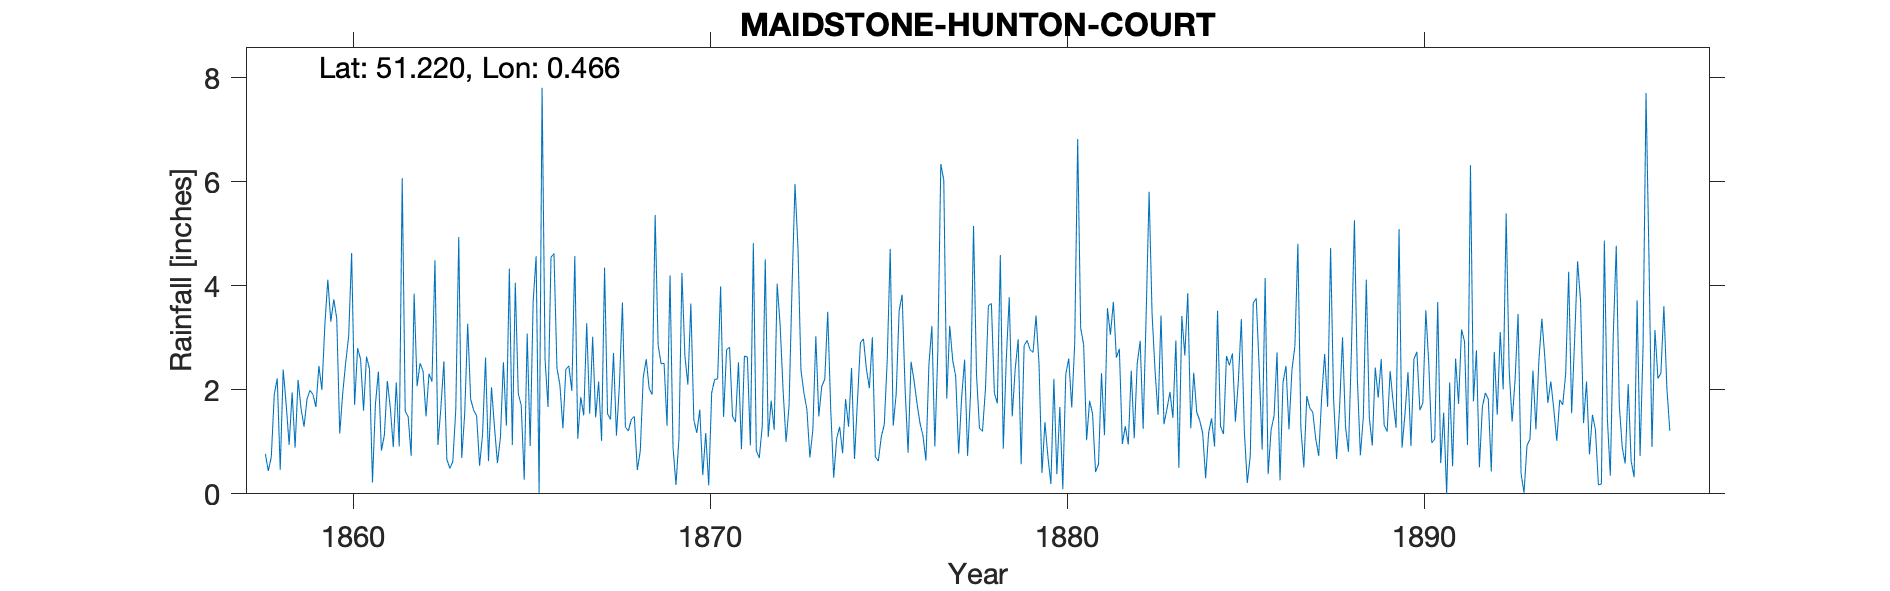

Source data for this figure (header and first rows):
MAIDSTONE-HUNTON-COURT, , , , , , , , , , , , , , , , , , , , , , , 
Grid ref, TQ723496, Long, 0.4659, Lat, 51.22, Elevation, 80, ft, , , , , , , , , , , , , , , 
Station no, RR1209, , , , , , , , , , , , , , , , , , , , , , 
, 1850, 1851, 1852, 1853, 1854, 1855, 1856, 1857, 1858, 1859, 1860, 1861, 1862, 1863, 1864, 1865, 1866, 1867, 1868, 1869, 1870, 1871, 1872
January, , , , , , , , , 0.77, 1.64, 3.37, 0.22, 1.48, 2.55, 0.54, 4.06, 4.55, 3.28, 3.68, 2.86, 1.42, 2.82, 4.51
February, , , , , , , , , 0.44, 1.29, 1.16, 1.73, 0.73, 0.66, 1.14, 1.93, 4.62, 1.54, 1.28, 2.5, 1.17, 1.49, 1.09
March, , , , , , , , , 0.71, 1.82, 1.93, 2.35, 3.85, 0.49, 2.62, 1.7, 2.42, 3.02, 1.21, 2.51, 1.62, 1.38, 1.79
April, , , , , , , , , 1.91, 1.99, 2.52, 0.83, 2.07, 0.62, 0.63, 0.27, 2.09, 1.47, 1.43, 1.31, 0.36, 2.53, 1.23
May, , , , , , , , , 2.22, 1.91, 3.03, 1.13, 2.51, 1.62, 2.05, 3.08, 1.26, 2.16, 1.49, 4.2, 1.17, 0.86, 4.04
June, , , , , , , , , 0.46, 1.67, 4.63, 2.17, 2.36, 4.94, 1.29, 0.92, 2.4, 1.02, 0.46, 0.9, 0.16, 2.65, 3.25
July, , , , , , , , , 2.39, 2.46, 1.71, 1.65, 1.49, 0.69, 0.59, 3.69, 2.46, 4.35, 0.82, 0.17, 1.94, 2.63, 1.99
August, , , , , , , , , 1.72, 2, 2.8, 0.9, 2.31, 1.54, 1.08, 4.57, 1.98, 1.54, 2.24, 1.07, 2.2, 0.93, 1
September, , , , , , , , , 0.94, 3.25, 2.59, 2.14, 2.16, 3.27, 2.53, 0.02, 4.57, 1.43, 2.59, 4.25, 2.21, 4.82, 1.69
October, , , , , , , , , 1.95, 4.12, 1.6, 0.91, 4.49, 1.82, 1.31, 7.81, 1.06, 2.71, 2.02, 2.65, 3.99, 0.83, 3.97
November, , , , , , , , , 0.89, 3.31, 2.64, 6.07, 0.94, 1.61, 4.33, 2.59, 1.86, 1.12, 1.91, 2.1, 1.48, 0.69, 5.96
December, , , , , , , , , 2.19, 3.74, 2.4, 1.59, 1.66, 1.5, 0.94, 1.67, 1.51, 2.1, 5.36, 3.66, 2.77, 1.31, 4.72
Total, , , , , , , , , 16.59, 29.2, 30.38, 21.69, 26.05, 21.31, 19.05, 32.31, 30.78, 25.74, 24.49, 28.18, 20.49, 22.94, 35.24
